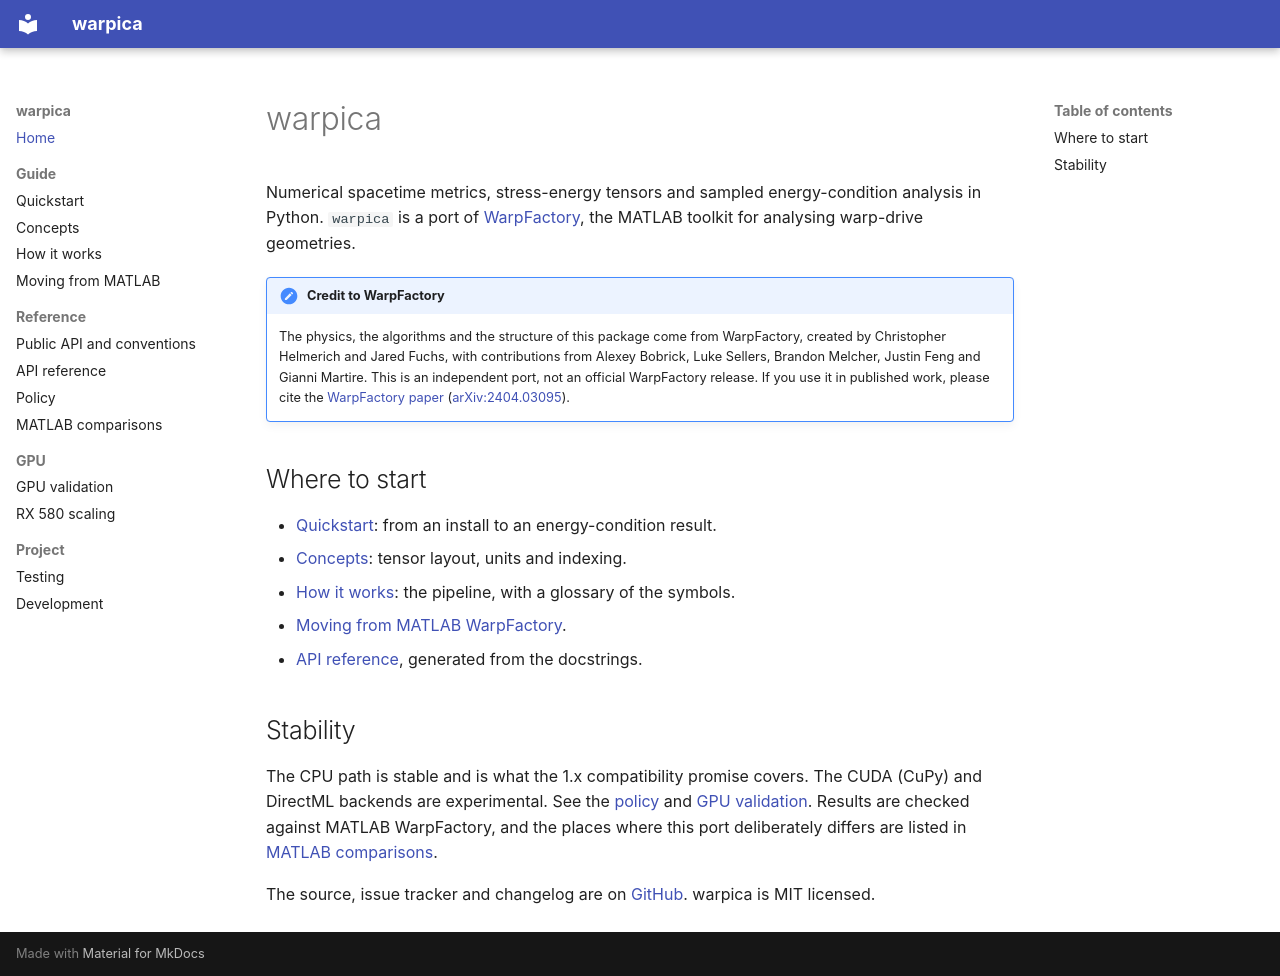

repository: Francesco-Cini/warpica · page: index.html · generator: mkdocs

# warpica

Numerical spacetime metrics, stress-energy tensors and sampled energy-condition
analysis in Python. `warpica` is a port of
[WarpFactory](https://github.com/NerdsWithAttitudes/WarpFactory), the MATLAB
toolkit for analysing warp-drive geometries.

!!! note "Credit to WarpFactory"
    The physics, the algorithms and the structure of this package come from
    WarpFactory, created by Christopher Helmerich and Jared Fuchs, with
    contributions from Alexey Bobrick, Luke Sellers, Brandon Melcher, Justin Feng
    and Gianni Martire. This is an independent port, not an official WarpFactory
    release. If you use it in published work, please cite the
    [WarpFactory paper](https://doi.org/10.1088/1361-6382/ad2e42)
    ([arXiv:2404.03095](https://arxiv.org/abs/2404.03095)).

## Where to start

- [Quickstart](quickstart.md): from an install to an energy-condition result.
- [Concepts](concepts.md): tensor layout, units and indexing.
- [How it works](how-it-works.md): the pipeline, with a glossary of the symbols.
- [Moving from MATLAB WarpFactory](matlab-migration.md).
- [API reference](reference.md), generated from the docstrings.

## Stability

The CPU path is stable and is what the 1.x compatibility promise covers. The CUDA
(CuPy) and DirectML backends are experimental. See the [policy](policy.md) and
[GPU validation](gpu.md). Results are checked against MATLAB WarpFactory, and the
places where this port deliberately differs are listed in
[MATLAB comparisons](reference-validation.md).

The source, issue tracker and changelog are on
[GitHub](https://github.com/Francesco-Cini/warpica). warpica is MIT licensed.
